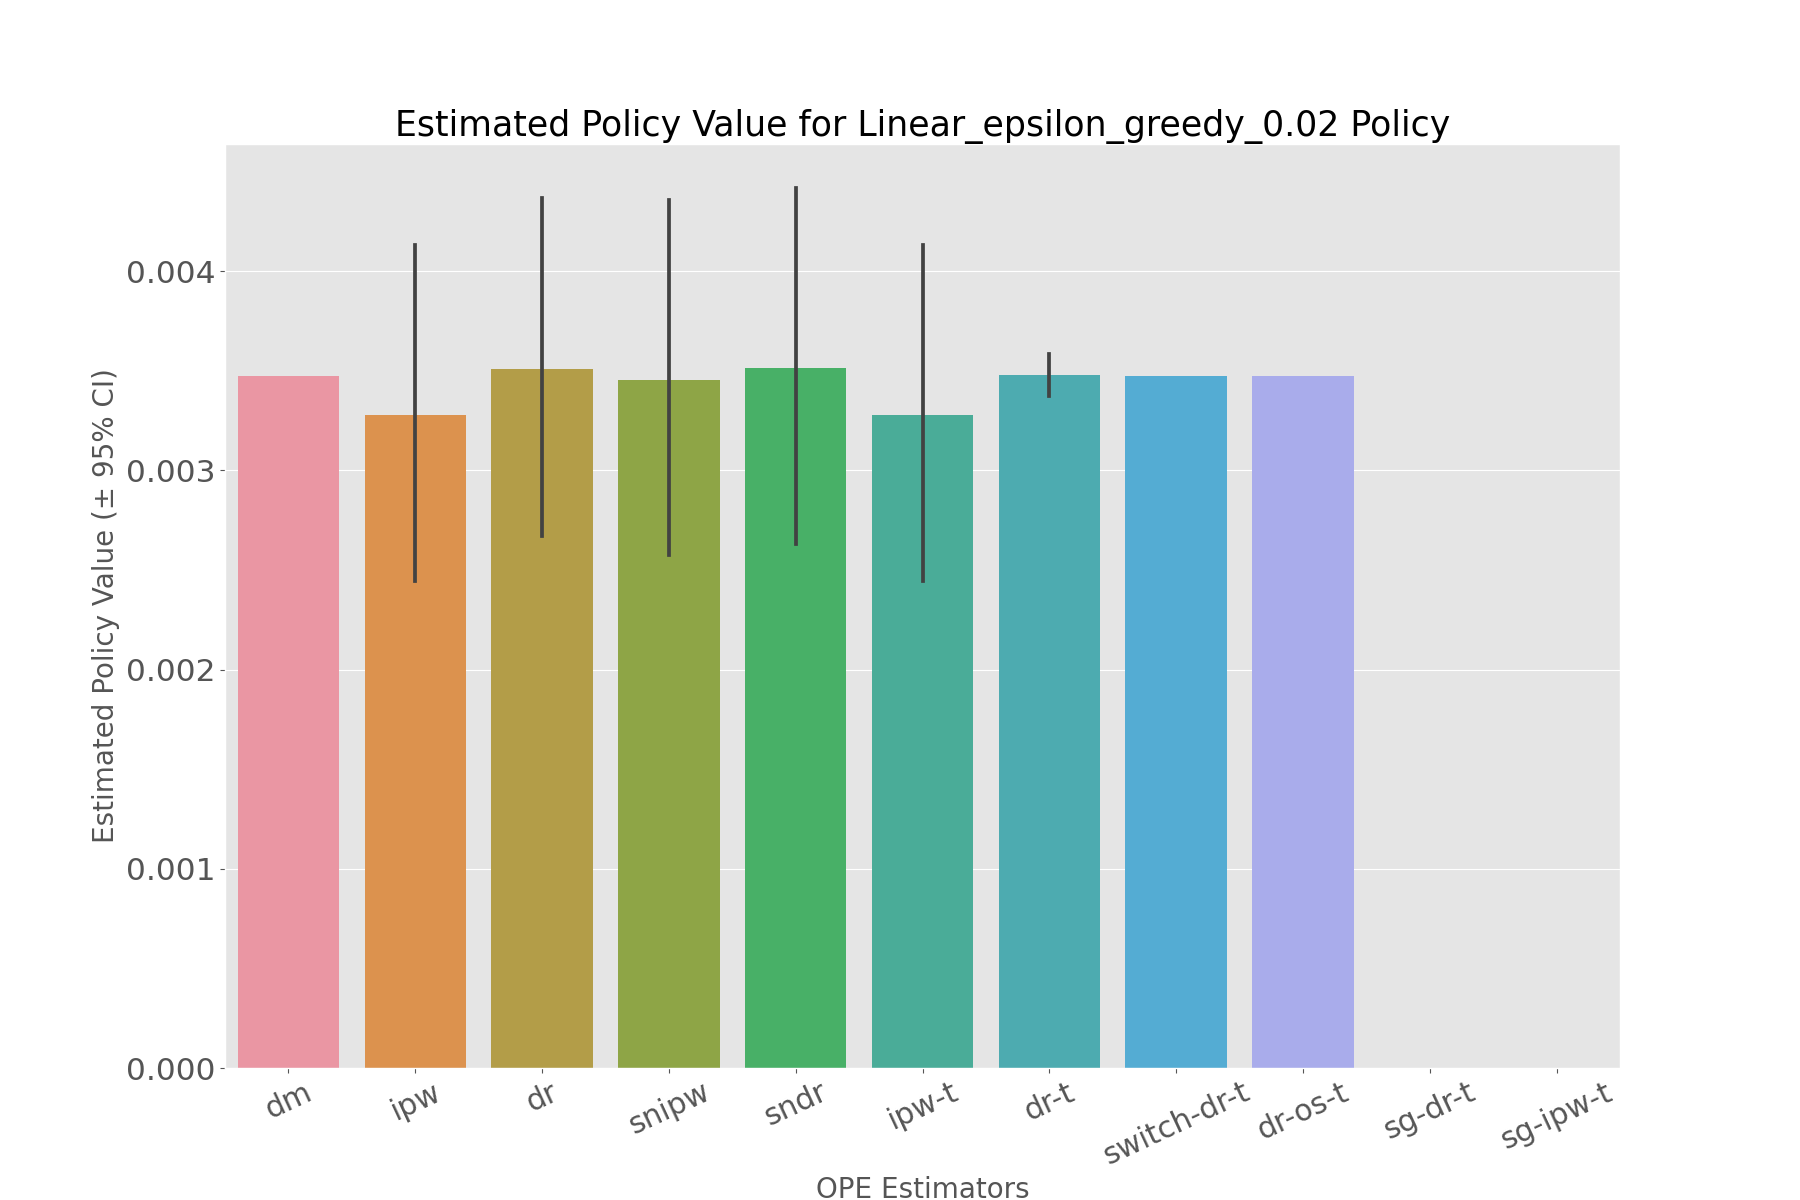

The file beside this chart, header and first rows:
, estimated_policy_value, relative_estimated_policy_value, mean, 95.0% CI (lower), 95.0% CI (upper)
dm, 0.003472, 1.001, 0.003472, 0.003472, 0.003473
ipw, 0.00326, 0.9396, 0.003259, 0.002445, 0.004133
dr, 0.003493, 1.007, 0.003492, 0.002672, 0.004368
snipw, 0.003435, 0.9902, 0.003434, 0.002577, 0.004356
sndr, 0.003494, 1.007, 0.003493, 0.002629, 0.004417
ipw-t, 0.00326, 0.9396, 0.003259, 0.002445, 0.004133
dr-t, 0.003475, 1.002, 0.003475, 0.003372, 0.003584
switch-dr-t, 0.003472, 1.001, 0.003472, 0.003472, 0.003473
dr-os-t, 0.003472, 1.001, 0.003472, 0.003471, 0.003474
sg-dr-t, , , , , 
sg-ipw-t, , , , , 
